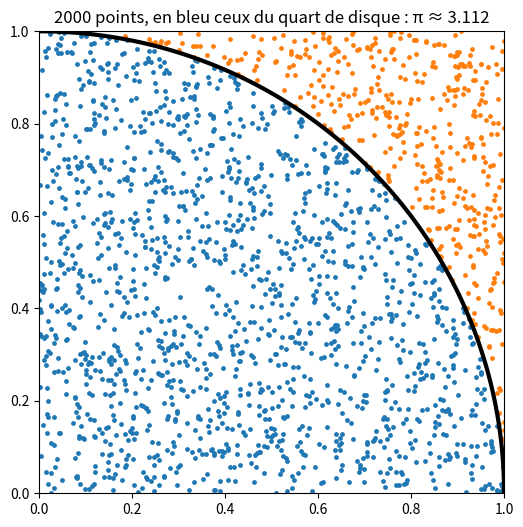

Python code for this plot:
# Modèle : π par Monte-Carlo
# Résumé : Des points au hasard, ceux du quart de disque.

# On tire N points au hasard dans le carré [0 ; 1] × [0 ; 1]. La proportion de
# ceux qui tombent dans le quart de disque de rayon 1 est proche de son aire, π/4.
from random import random

import math

import matplotlib.pyplot as plt


def dans_le_quart_de_disque(x, y):
    """True si le point (x, y) est à une distance au plus 1 de l'origine.

    >>> dans_le_quart_de_disque(0.5, 0.5)
    True
    >>> dans_le_quart_de_disque(0.9, 0.9)
    False
    """
    return x**2 + y**2 <= 1


N = 2000
dedans_x, dedans_y, dehors_x, dehors_y = [], [], [], []
for _ in range(N):
    x, y = random(), random()
    if dans_le_quart_de_disque(x, y):
        dedans_x.append(x)
        dedans_y.append(y)
    else:
        dehors_x.append(x)
        dehors_y.append(y)

frequence = len(dedans_x) / N
print(f"{len(dedans_x)} points sur {N} sont dans le quart de disque.")
print(f"π ≈ 4 × {frequence:.4f} = {4 * frequence:.4f}")

angles = [k * math.pi / 200 for k in range(101)]
plt.figure(figsize=(6, 6))
plt.scatter(dedans_x, dedans_y, s=6, color="C0")
plt.scatter(dehors_x, dehors_y, s=6, color="C1")
plt.plot([math.cos(t) for t in angles], [math.sin(t) for t in angles], color="black", linewidth=3)
plt.xlim(0, 1)
plt.ylim(0, 1)
plt.title(f"{N} points, en bleu ceux du quart de disque : π ≈ {4 * frequence:.3f}")
plt.show()
